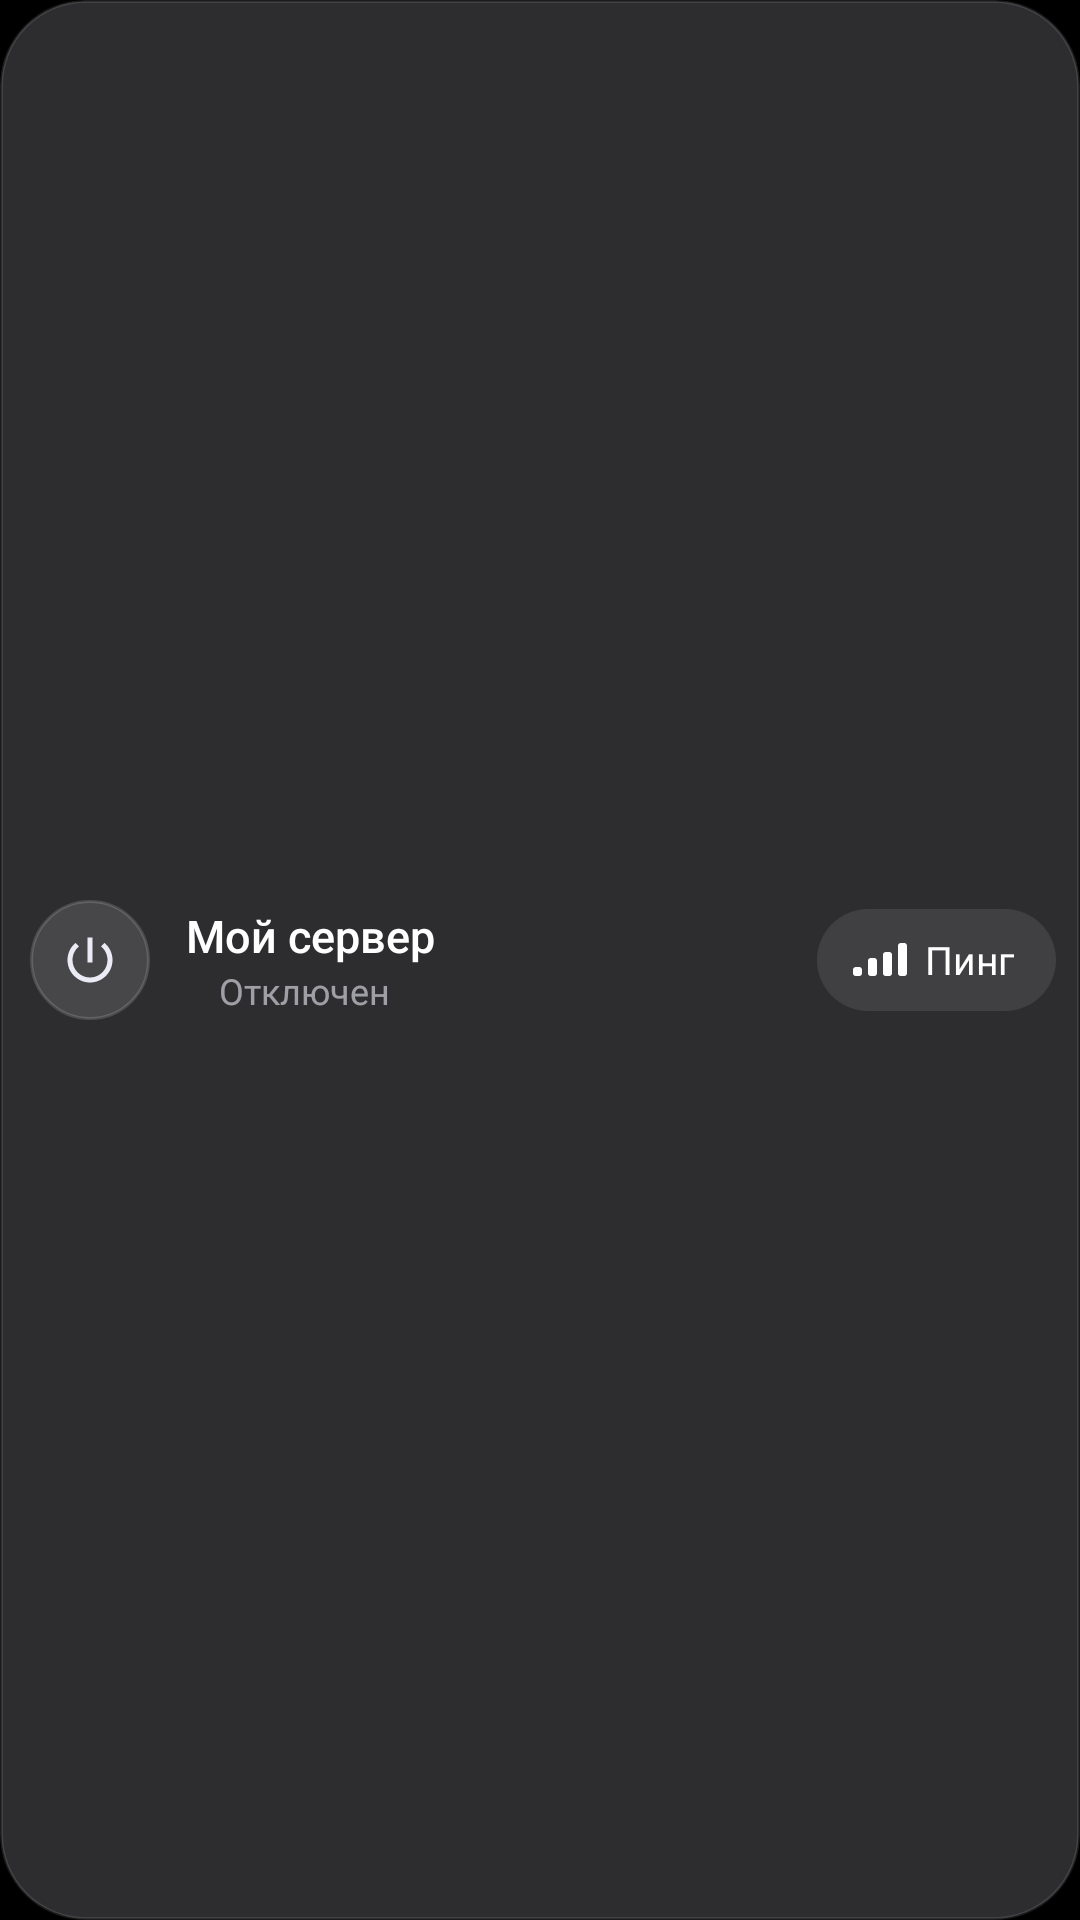

This screen was rendered from an Android layout file. Write that file and the resources it references.
<!-- AndroidManifest.xml: application theme Theme.KlausVPN -->
<!-- res/layout/widget_vpn_row.xml -->
<?xml version="1.0" encoding="utf-8"?>
<LinearLayout xmlns:android="http://schemas.android.com/apk/res/android"
    android:id="@android:id/background"
    android:layout_width="match_parent"
    android:layout_height="match_parent"
    android:background="@drawable/widget_background"
    android:clipToOutline="true"
    android:gravity="center_vertical"
    android:orientation="horizontal"
    android:paddingStart="6dp"
    android:paddingEnd="8dp">

    <FrameLayout
        android:id="@+id/power"
        android:layout_width="48dp"
        android:layout_height="48dp"
        android:contentDescription="@string/widget_power_on">

        <ImageView
            android:id="@+id/power_bg"
            android:layout_width="40dp"
            android:layout_height="40dp"
            android:layout_gravity="center"
            android:importantForAccessibility="no"
            android:src="@drawable/widget_power_off" />

        <ImageView
            android:id="@+id/power_icon"
            android:layout_width="20dp"
            android:layout_height="20dp"
            android:layout_gravity="center"
            android:importantForAccessibility="no"
            android:src="@drawable/widget_ic_power" />
    </FrameLayout>

    <LinearLayout
        android:layout_width="0dp"
        android:layout_height="wrap_content"
        android:layout_marginStart="8dp"
        android:layout_weight="1"
        android:orientation="vertical">

        <TextView
            android:id="@+id/server_name"
            android:layout_width="match_parent"
            android:layout_height="wrap_content"
            android:ellipsize="end"
            android:fontFamily="sans-serif-medium"
            android:maxLines="1"
            android:text="@string/widget_preview_server"
            android:textColor="@color/widget_text"
            android:textSize="15sp" />

        <LinearLayout
            android:layout_width="match_parent"
            android:layout_height="wrap_content"
            android:gravity="center_vertical"
            android:orientation="horizontal">

            <ImageView
                android:id="@+id/status_dot"
                android:layout_width="6dp"
                android:layout_height="6dp"
                android:importantForAccessibility="no"
                android:src="@drawable/widget_dot" />

            
            <TextView
                android:id="@+id/status_text"
                android:layout_width="0dp"
                android:layout_height="wrap_content"
                android:layout_marginStart="5dp"
                android:layout_weight="1"
                android:ellipsize="end"
                android:maxLines="1"
                android:text="@string/widget_preview_status"
                android:textColor="@color/widget_text_secondary"
                android:textSize="12sp" />

            <Chronometer
                android:id="@+id/timer"
                android:layout_width="wrap_content"
                android:layout_height="wrap_content"
                android:layout_marginStart="5dp"
                android:fontFamily="sans-serif-medium"
                android:fontFeatureSettings="tnum"
                android:maxLines="1"
                android:textColor="@color/widget_text_secondary"
                android:textSize="12sp"
                android:visibility="gone" />
        </LinearLayout>
    </LinearLayout>

    <LinearLayout
        android:id="@+id/ping_button"
        android:layout_width="wrap_content"
        android:layout_height="34dp"
        android:layout_marginStart="8dp"
        android:background="@drawable/widget_pill"
        android:contentDescription="@string/widget_ping_action"
        android:gravity="center_vertical"
        android:orientation="horizontal"
        android:paddingStart="12dp"
        android:paddingEnd="14dp">

        <LinearLayout
            android:layout_width="wrap_content"
            android:layout_height="11dp"
            android:gravity="bottom"
            android:importantForAccessibility="noHideDescendants"
            android:orientation="horizontal">

            <ImageView
                android:id="@+id/bar1"
                android:layout_width="3dp"
                android:layout_height="3dp"
                android:importantForAccessibility="no"
                android:src="@drawable/widget_bar" />

            <ImageView
                android:id="@+id/bar2"
                android:layout_width="3dp"
                android:layout_height="6dp"
                android:layout_marginStart="2dp"
                android:importantForAccessibility="no"
                android:src="@drawable/widget_bar" />

            <ImageView
                android:id="@+id/bar3"
                android:layout_width="3dp"
                android:layout_height="8dp"
                android:layout_marginStart="2dp"
                android:importantForAccessibility="no"
                android:src="@drawable/widget_bar" />

            <ImageView
                android:id="@+id/bar4"
                android:layout_width="3dp"
                android:layout_height="11dp"
                android:layout_marginStart="2dp"
                android:importantForAccessibility="no"
                android:src="@drawable/widget_bar" />
        </LinearLayout>

        <TextView
            android:id="@+id/ping_value"
            android:layout_width="wrap_content"
            android:layout_height="wrap_content"
            android:layout_marginStart="6dp"
            android:fontFeatureSettings="tnum"
            android:maxLines="1"
            android:text="@string/widget_ping"
            android:textColor="@color/widget_text"
            android:textSize="13sp" />
    </LinearLayout>
</LinearLayout>
<!-- resources referenced by this layout -->
<resources>
  <color name="widget_text">#FFFFFFFF</color>
  <color name="widget_text_secondary">#99EBEBF5</color>
  <!-- drawable widget_background (drawable) -->
  <?xml version="1.0" encoding="utf-8"?>
  <shape xmlns:android="http://schemas.android.com/apk/res/android" android:shape="rectangle">
      <corners android:radius="@dimen/widget_radius" />
      <solid android:color="#F2303033" />
      <stroke android:width="1dp" android:color="#1AFFFFFF" />
  </shape>
  <!-- drawable widget_bar (drawable) -->
  <?xml version="1.0" encoding="utf-8"?>
  <shape xmlns:android="http://schemas.android.com/apk/res/android" android:shape="rectangle">
      <corners android:radius="1dp" />
      <solid android:color="#FFFFFFFF" />
  </shape>
  <!-- drawable widget_ic_power (drawable) -->
  <?xml version="1.0" encoding="utf-8"?>
  <vector xmlns:android="http://schemas.android.com/apk/res/android"
      android:width="24dp"
      android:height="24dp"
      android:viewportWidth="24"
      android:viewportHeight="24">
      <path
          android:fillColor="#FFEBEBF5"
          android:pathData="M13,3h-2v10h2L13,3zM17.83,5.17l-1.42,1.42C17.99,7.86 19,9.81 19,12c0,3.87 -3.13,7 -7,7s-7,-3.13 -7,-7c0,-2.19 1.01,-4.14 2.58,-5.42L6.17,5.17C4.23,6.82 3,9.26 3,12c0,4.97 4.03,9 9,9s9,-4.03 9,-9c0,-2.74 -1.23,-5.18 -3.17,-6.83z" />
  </vector>
  <!-- drawable widget_pill (drawable) -->
  <?xml version="1.0" encoding="utf-8"?>
  <shape xmlns:android="http://schemas.android.com/apk/res/android" android:shape="rectangle">
      <corners android:radius="18dp" />
      <solid android:color="#FF404042" />
  </shape>
  <!-- drawable widget_power_off (drawable) -->
  <?xml version="1.0" encoding="utf-8"?>
  <shape xmlns:android="http://schemas.android.com/apk/res/android" android:shape="oval">
      <solid android:color="#1FFFFFFF" />
      <stroke android:width="1dp" android:color="#26FFFFFF" />
  </shape>
  <string name="widget_ping">Пинг</string>
  <string name="widget_ping_action">Проверить пинг</string>
  <string name="widget_power_on">Подключить VPN</string>
  <string name="widget_preview_server">Мой сервер</string>
  <string name="widget_preview_status">Отключен</string>
  <style name="Theme.KlausVPN" parent="android:Theme.Material.NoActionBar">
          <item name="android:windowBackground">@color/window_background</item>
          <item name="android:statusBarColor">@android:color/transparent</item>
          <item name="android:navigationBarColor">@android:color/transparent</item>
      </style>
  <dimen name="widget_radius">24dp</dimen>
  <color name="window_background">#FF000000</color>
</resources>
